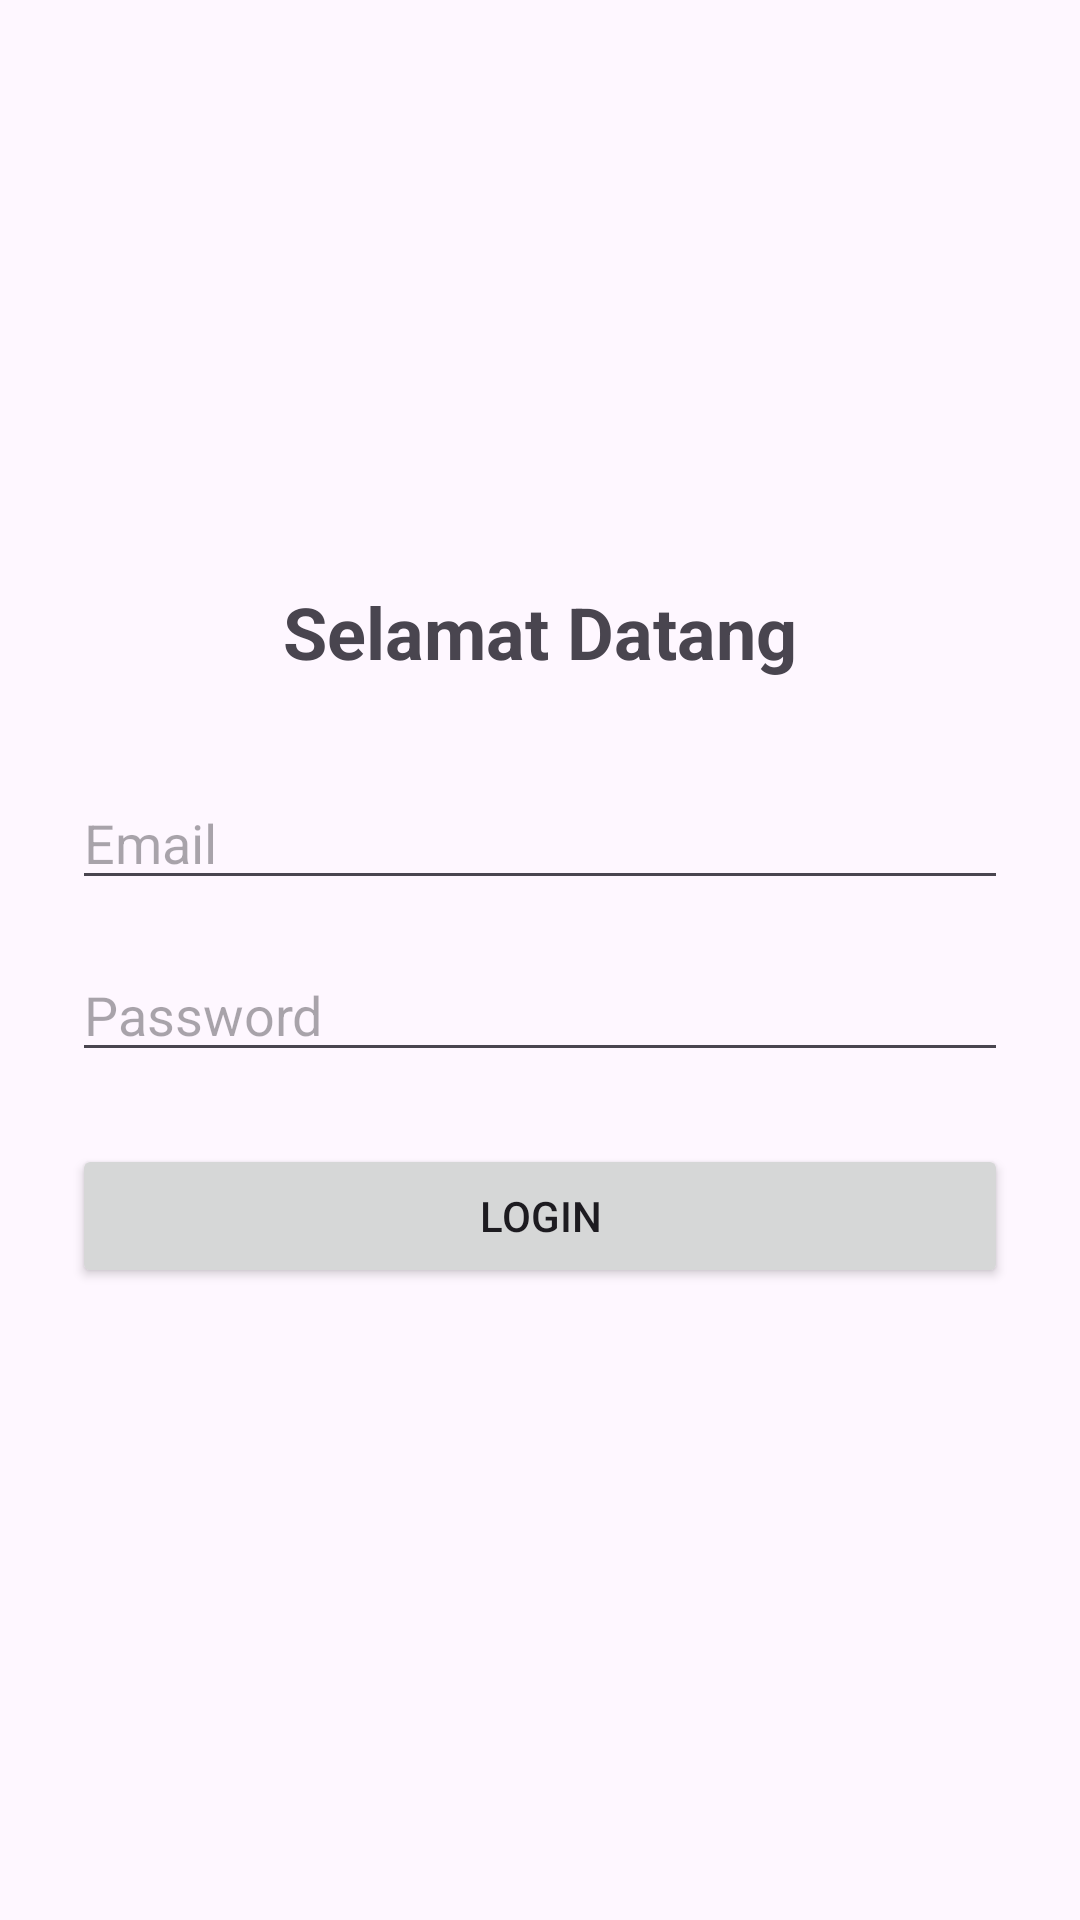

Produce the Android XML layout that renders to this screen, including the resource entries it uses.
<!-- AndroidManifest.xml: application theme Theme.Tugasapi -->
<!-- res/layout/activity_main.xml -->
<?xml version="1.0" encoding="utf-8"?>
<LinearLayout xmlns:android="http://schemas.android.com/apk/res/android"
    android:layout_width="match_parent"
    android:layout_height="match_parent"
    android:orientation="vertical"
    android:padding="24dp"
    android:gravity="center">

    <TextView
        android:layout_width="wrap_content"
        android:layout_height="wrap_content"
        android:text="Selamat Datang"
        android:textSize="24sp"
        android:textStyle="bold"
        android:layout_marginBottom="32dp" />

    <EditText
        android:id="@+id/etEmail"
        android:layout_width="match_parent"
        android:layout_height="wrap_content"
        android:hint="Email"
        android:inputType="textEmailAddress"
        android:layout_marginBottom="16dp" />

    <EditText
        android:id="@+id/etPassword"
        android:layout_width="match_parent"
        android:layout_height="wrap_content"
        android:hint="Password"
        android:inputType="textPassword"
        android:layout_marginBottom="24dp" />

    <Button
        android:id="@+id/btnLogin"
        android:layout_width="match_parent"
        android:layout_height="wrap_content"
        android:text="Login"
        android:layout_marginBottom="16dp" />

    <ProgressBar
        android:id="@+id/progressBar"
        android:layout_width="wrap_content"
        android:layout_height="wrap_content"
        android:visibility="gone"
        android:layout_gravity="center" />

</LinearLayout>
<!-- resources referenced by this layout -->
<resources>
  <style name="Theme.Tugasapi" parent="Base.Theme.Tugasapi" />
  <style name="Base.Theme.Tugasapi" parent="Theme.Material3.DayNight.NoActionBar">
          
          
      </style>
</resources>
